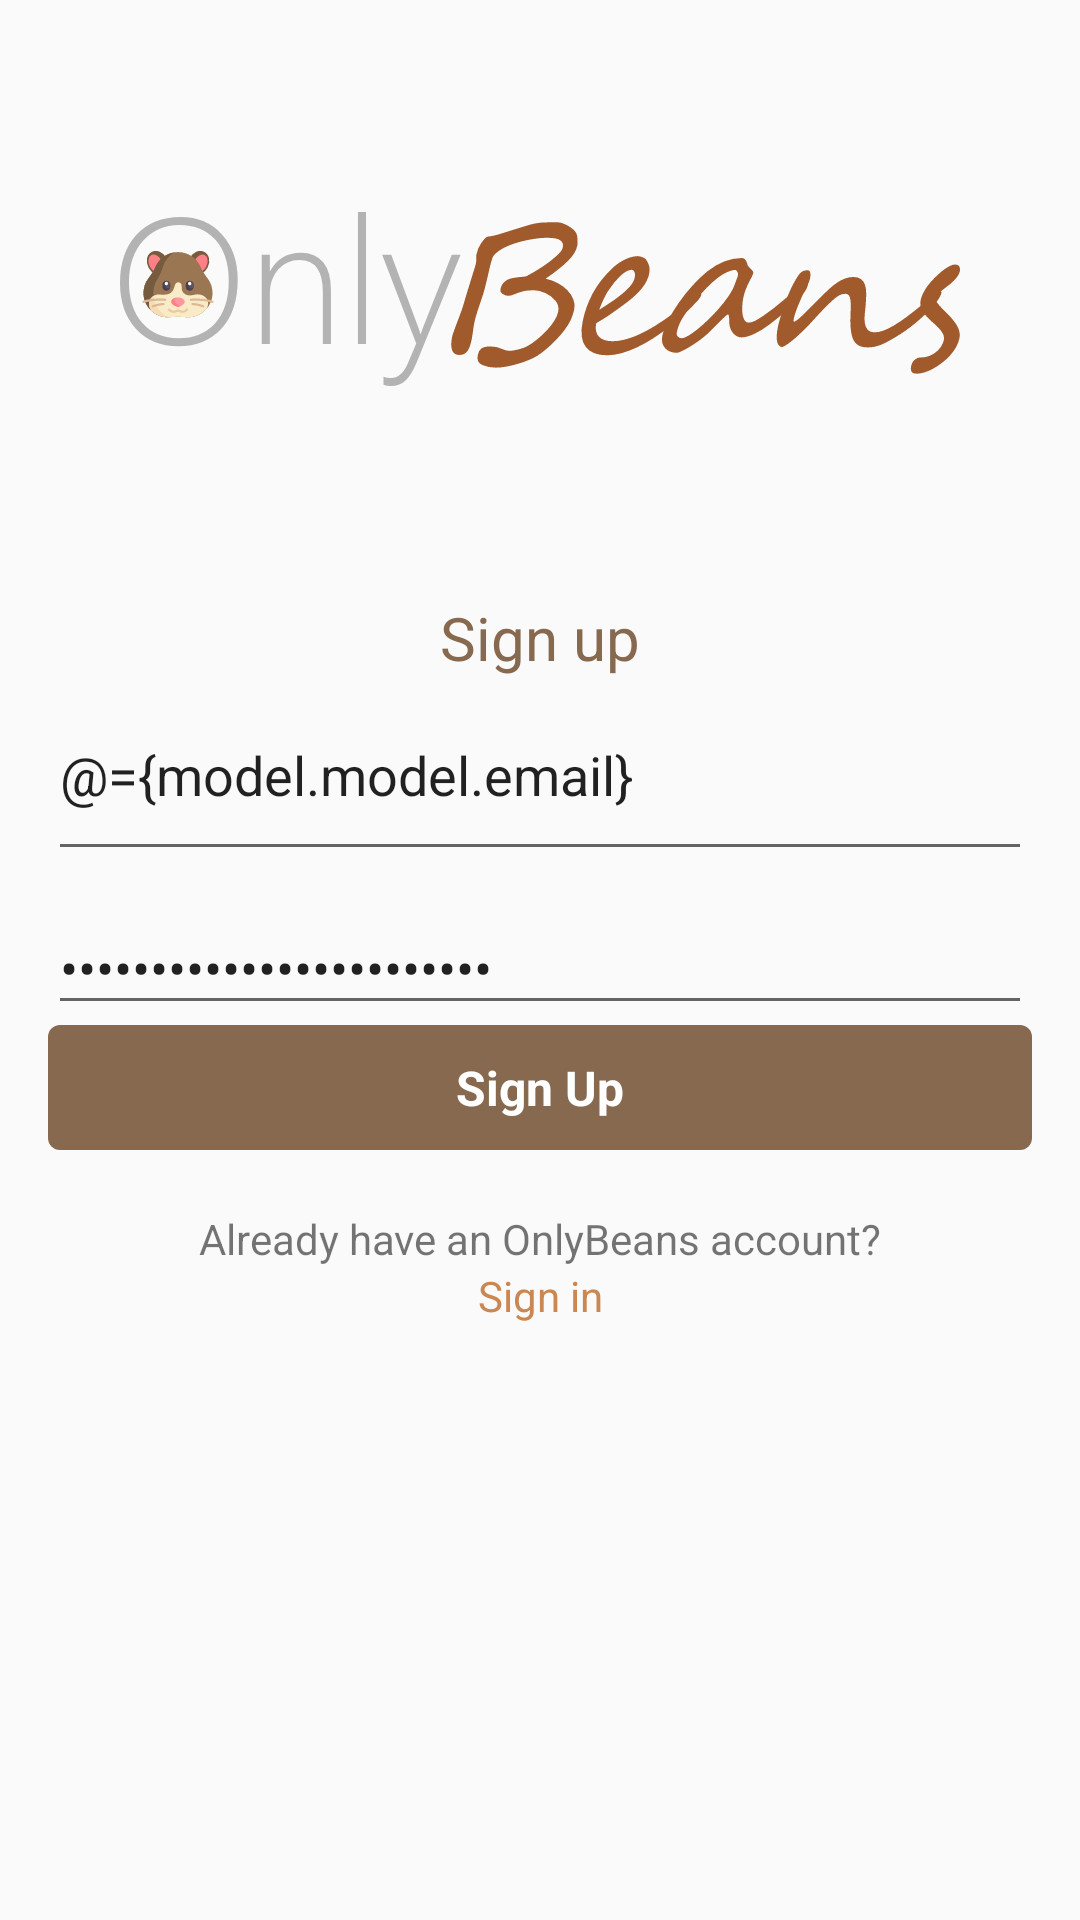

Reconstruct the res/layout file that produces this screen, plus the resources it refers to.
<!-- AndroidManifest.xml: application theme AppTheme -->
<!-- res/layout/sign_up_fragment.xml -->
<?xml version="1.0" encoding="utf-8"?>
<layout xmlns:android="http://schemas.android.com/apk/res/android"
    xmlns:app="http://schemas.android.com/apk/res-auto"
    xmlns:tools="http://schemas.android.com/tools"
    tools:context=".ui.signup.SignUpFragment">

    <data>
        <variable
            name="model"
            type="com.camtittle.photosharing.ui.auth.AuthViewModel" />
    </data>

    <androidx.constraintlayout.widget.ConstraintLayout
        android:id="@+id/main"
        android:layout_width="match_parent"
        android:layout_height="match_parent">

        <androidx.constraintlayout.widget.ConstraintLayout
            android:layout_width="match_parent"
            android:layout_height="match_parent">

            <ImageView
                android:id="@+id/onlyBeansLogo"
                android:layout_width="match_parent"
                android:layout_height="wrap_content"
                android:minHeight="100dp"
                android:paddingLeft="40dp"
                android:paddingRight="40dp"
                app:layout_constraintBottom_toTopOf="@+id/linearLayout2"
                app:layout_constraintEnd_toEndOf="parent"
                app:layout_constraintStart_toStartOf="parent"
                app:layout_constraintTop_toTopOf="parent"
                app:srcCompat="@drawable/ic_onlybeans_logo" />

            <LinearLayout
                android:id="@+id/linearLayout2"
                android:layout_width="0dp"
                android:layout_height="wrap_content"
                android:layout_marginStart="16dp"
                android:layout_marginLeft="16dp"
                android:layout_marginEnd="16dp"
                android:layout_marginRight="16dp"
                android:orientation="vertical"
                app:layout_constraintBottom_toBottomOf="parent"
                app:layout_constraintEnd_toEndOf="parent"
                app:layout_constraintStart_toStartOf="parent"
                app:layout_constraintTop_toTopOf="parent">

                <TextView
                    android:id="@+id/textView"
                    android:layout_width="match_parent"
                    android:layout_height="wrap_content"
                    android:gravity="center_horizontal"
                    android:paddingBottom="10dp"
                    android:text="@string/signup_title"
                    android:textColor="@color/colorPrimary"
                    android:textSize="20sp" />

                <EditText
                    android:id="@+id/signupEmail"
                    android:layout_width="match_parent"
                    android:layout_height="wrap_content"
                    android:ems="10"
                    android:hint="@string/email_input_label"
                    android:inputType="textEmailAddress"
                    android:paddingBottom="@dimen/defaultPadding"
                    android:text="@={model.model.email}" />

                <EditText
                    android:id="@+id/signupPassword"
                    android:layout_width="match_parent"
                    android:layout_height="wrap_content"
                    android:ems="10"
                    android:hint="@string/create_password_input_label"
                    android:inputType="textPassword"
                    android:paddingTop="@dimen/defaultPadding"
                    android:text="@={model.model.password}" />

                <Button
                    android:id="@+id/signUpSubmitButton"
                    android:layout_width="match_parent"
                    android:layout_height="wrap_content"
                    android:text="@string/signup_cta_label" />

                <ProgressBar
                    android:id="@+id/signUpProgressBar"
                    style="?android:attr/progressBarStyle"
                    android:layout_width="match_parent"
                    android:layout_height="35dp"
                    android:visibility="gone" />

                <TextView
                    android:id="@+id/existingAccountPrompt"
                    android:layout_width="match_parent"
                    android:layout_height="wrap_content"
                    android:gravity="center_horizontal"
                    android:paddingTop="@dimen/defaultPadding"
                    android:text="@string/signup_signin_hint" />

                <TextView
                    android:id="@+id/signUpSignInButton"
                    android:layout_width="match_parent"
                    android:layout_height="wrap_content"
                    android:clickable="true"
                    android:focusable="true"
                    android:gravity="center_horizontal"
                    android:text="@string/signup_signin_cta_label"
                    android:textColor="@color/colorLink" />


            </LinearLayout>
        </androidx.constraintlayout.widget.ConstraintLayout>

    </androidx.constraintlayout.widget.ConstraintLayout>
</layout>
<!-- resources referenced by this layout -->
<resources>
  <color name="colorLink">#CA8751</color>
  <color name="colorPrimary">#86694F</color>
  <dimen name="defaultPadding">20dp</dimen>
  <!-- drawable ic_onlybeans_logo: vector/xml drawable (drawable, 18174 chars, omitted) -->
  <string name="create_password_input_label">Create a password</string>
  <string name="email_input_label">Email</string>
  <string name="signup_cta_label">Sign Up</string>
  <string name="signup_signin_cta_label">Sign in</string>
  <string name="signup_signin_hint">Already have an OnlyBeans account?</string>
  <string name="signup_title">Sign up</string>
  <style name="AppTheme" parent="Theme.AppCompat.Light.NoActionBar">
          
          <item name="android:windowNoTitle">true</item>
          <item name="colorPrimary">@color/colorPrimary</item>
          <item name="colorPrimaryDark">@color/colorPrimaryDark</item>
          <item name="colorAccent">@color/colorAccent</item>
          <item name="android:buttonStyle">@style/PSButton</item>
      </style>
  <color name="colorPrimaryDark">#4B372B</color>
  <color name="colorAccent">#E2C0DE</color>
  <style name="PSButton" parent="android:style/Widget.Button">
          <item name="android:textSize">16sp</item>
          <item name="android:textStyle">bold</item>
          <item name="android:background">@drawable/button_bg</item>
          <item name="android:textColor">#FFFFFF</item>
          <item name="android:paddingTop">10dp</item>
          <item name="android:paddingBottom">10dp</item>
          <item name="android:paddingLeft">20dp</item>
          <item name="android:paddingRight">20dp</item>
      </style>
  <!-- drawable button_bg (drawable) -->
  <?xml version="1.0" encoding="utf-8"?>
  <selector
      xmlns:android="http://schemas.android.com/apk/res/android">
  
      <item android:state_pressed="true" >
          <shape
              android:shape="rectangle" android:padding="10dp">
              <solid android:color="@color/colorPrimaryDark"/>
              <corners android:radius="4dp"/>
          </shape>
      </item>
  
  
      <item android:state_focused="true" >
          <shape
              android:shape="rectangle" android:padding="10dp">
              <solid android:color="@color/colorPrimaryDark"/>
              <corners android:radius="4dp"/>
          </shape>
      </item>
  
      <item >
          <shape
              android:shape="rectangle" android:padding="10dp">
              <solid android:color="@color/colorPrimary"/>
              <corners android:radius="4dp"/>
          </shape>
      </item>
  
  </selector>
</resources>
